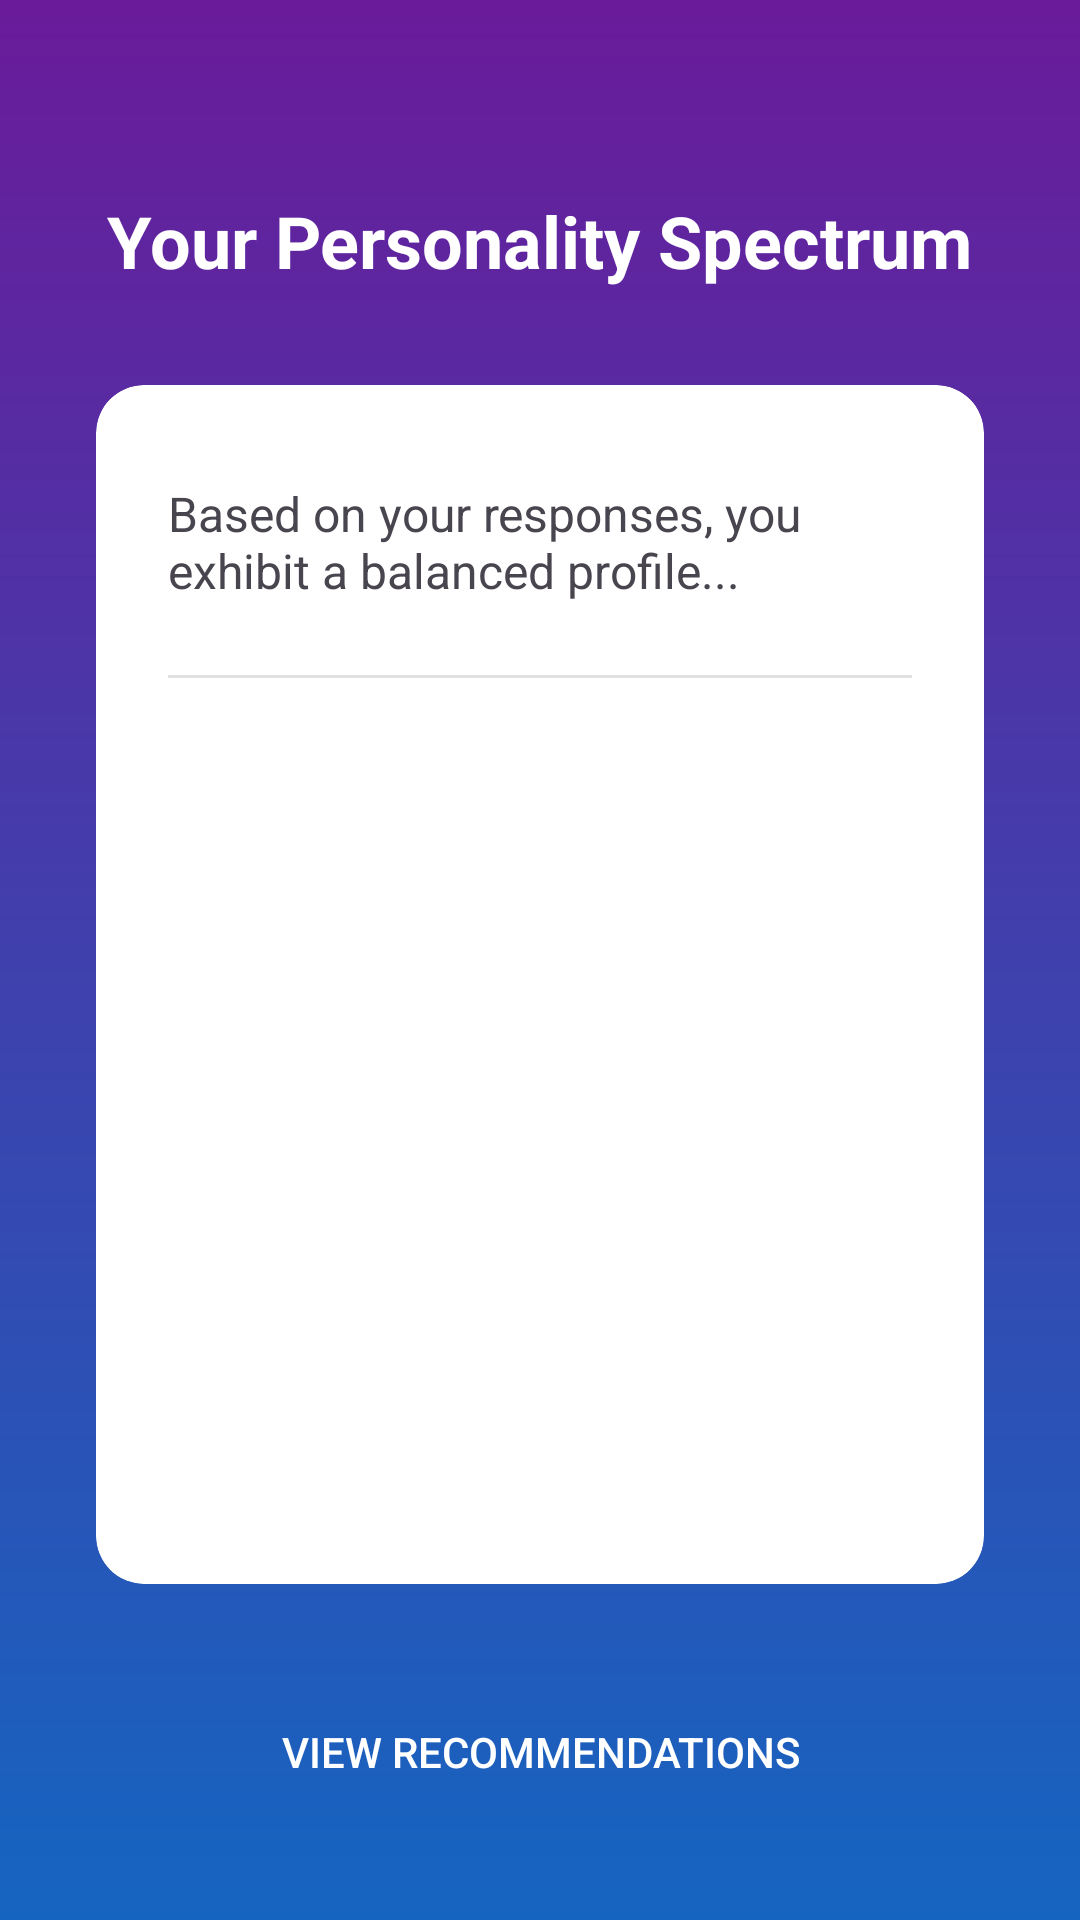

Produce the Android XML layout that renders to this screen, including the resource entries it uses.
<!-- AndroidManifest.xml: application theme Theme.PersonaSpectrum -->
<!-- res/layout/activity_results.xml -->
<?xml version="1.0" encoding="utf-8"?>
<androidx.constraintlayout.widget.ConstraintLayout xmlns:android="http://schemas.android.com/apk/res/android"
    xmlns:app="http://schemas.android.com/apk/res-auto"
    xmlns:tools="http://schemas.android.com/tools"
    android:layout_width="match_parent"
    android:layout_height="match_parent"
    android:background="@drawable/gradient_background"
    tools:context=".ResultsActivity">

    <TextView
        android:id="@+id/results_title"
        android:layout_width="wrap_content"
        android:layout_height="wrap_content"
        android:layout_marginTop="64dp"
        android:text="Your Personality Spectrum"
        android:textColor="@android:color/white"
        android:textSize="24sp"
        android:textStyle="bold"
        app:layout_constraintEnd_toEndOf="parent"
        app:layout_constraintStart_toStartOf="parent"
        app:layout_constraintTop_toTopOf="parent" />

    <androidx.cardview.widget.CardView
        android:id="@+id/results_card"
        android:layout_width="0dp"
        android:layout_height="0dp"
        android:layout_margin="32dp"
        app:cardCornerRadius="16dp"
        app:layout_constraintBottom_toTopOf="@+id/recommendations_button"
        app:layout_constraintEnd_toEndOf="parent"
        app:layout_constraintStart_toStartOf="parent"
        app:layout_constraintTop_toBottomOf="@+id/results_title">

        <ScrollView
            android:layout_width="match_parent"
            android:layout_height="match_parent">

            <LinearLayout
                android:layout_width="match_parent"
                android:layout_height="wrap_content"
                android:orientation="vertical"
                android:padding="24dp">

                <TextView
                    android:id="@+id/summary_statement_text"
                    android:layout_width="wrap_content"
                    android:layout_height="wrap_content"
                    android:layout_marginTop="8dp"
                    android:text="Based on your responses, you exhibit a balanced profile..."
                    android:textSize="16sp" />

                <View
                    android:id="@+id/divider"
                    android:layout_width="match_parent"
                    android:layout_height="1dp"
                    android:layout_marginTop="24dp"
                    android:layout_marginBottom="24dp"
                    android:background="?android:attr/listDivider" />

                <LinearLayout
                    android:id="@+id/scores_container"
                    android:layout_width="match_parent"
                    android:layout_height="wrap_content"
                    android:orientation="vertical" />

            </LinearLayout>
        </ScrollView>
    </androidx.cardview.widget.CardView>

    <Button
        android:id="@+id/recommendations_button"
        android:layout_width="0dp"
        android:layout_height="wrap_content"
        android:layout_marginStart="32dp"
        android:layout_marginEnd="32dp"
        android:layout_marginBottom="32dp"
        android:background="@drawable/rounded_button_white"
        android:text="View Recommendations"
        android:textColor="@android:color/white"
        app:layout_constraintBottom_toBottomOf="parent"
        app:layout_constraintEnd_toEndOf="parent"
        app:layout_constraintStart_toStartOf="parent" />

</androidx.constraintlayout.widget.ConstraintLayout>
<!-- resources referenced by this layout -->
<resources>
  <!-- drawable gradient_background (drawable) -->
  <?xml version="1.0" encoding="utf-8"?>
  <shape xmlns:android="http://schemas.android.com/apk/res/android">
      <gradient
          android:type="linear"
          android:angle="-90"
          android:startColor="#6A1B9A"
          android:endColor="#1565C0" />
  </shape>
  <style name="Theme.PersonaSpectrum" parent="Base.Theme.PersonaSpectrum" />
  <style name="Base.Theme.PersonaSpectrum" parent="Theme.Material3.DayNight.NoActionBar">
          
          
      </style>
</resources>
